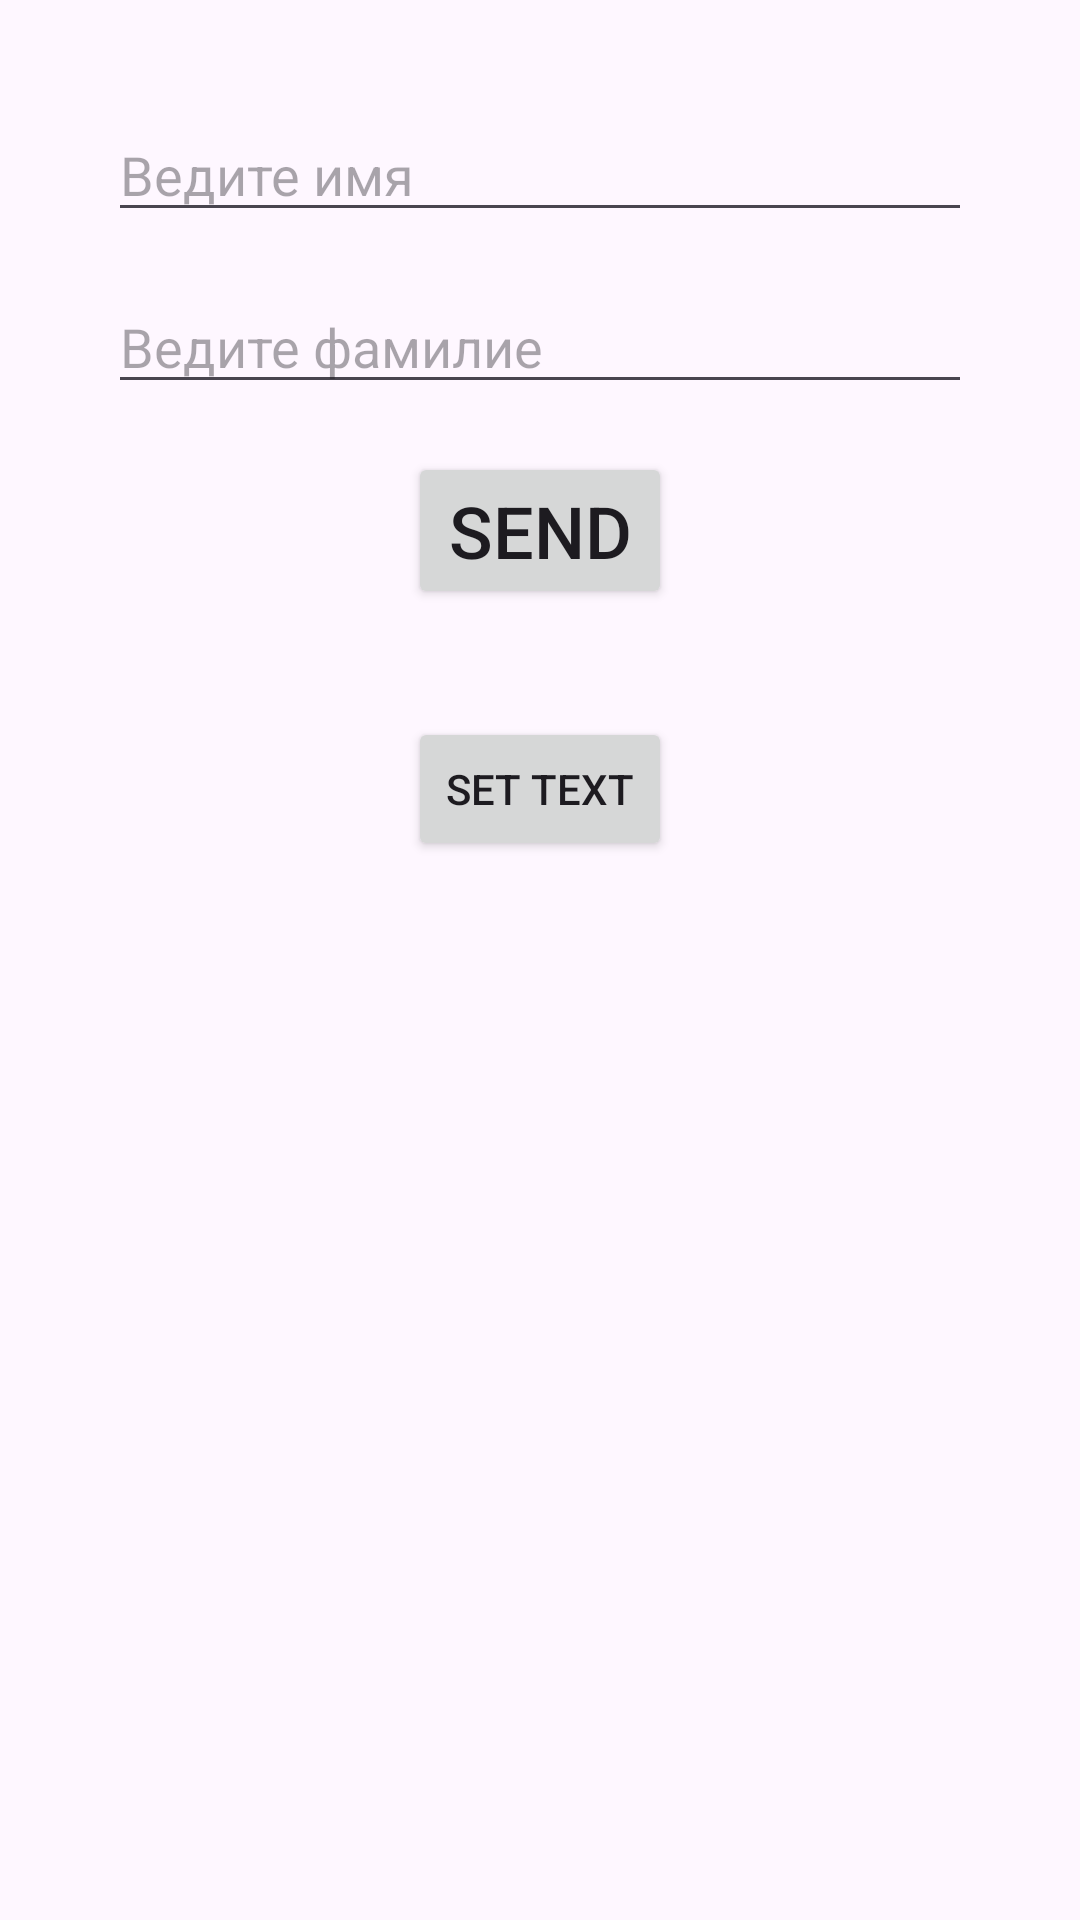

Produce the Android XML layout that renders to this screen, including the resource entries it uses.
<!-- AndroidManifest.xml: application theme Theme.Jojo1 -->
<!-- res/layout/fragment_task.xml -->
<?xml version="1.0" encoding="utf-8"?>
<LinearLayout xmlns:android="http://schemas.android.com/apk/res/android"
    xmlns:tools="http://schemas.android.com/tools"
    android:layout_width="match_parent"
    android:layout_height="match_parent"
    android:orientation="vertical"
    tools:context=".ui.task.TaskFragment">

    <EditText
        android:id="@+id/et_title"
        android:layout_width="match_parent"
        android:layout_height="wrap_content"
        android:layout_marginHorizontal="36dp"
        android:layout_marginTop="36dp"
        android:hint="@string/print_user_name"
        tools:ignore="TouchTargetSizeCheck" />

    <EditText
        android:id="@+id/et_desc"
        android:layout_width="match_parent"
        android:layout_height="wrap_content"
        android:layout_marginHorizontal="36dp"
        android:layout_marginTop="16dp"
        android:hint="@string/print_user_family"
        tools:ignore="TouchTargetSizeCheck" />

    <Button
        android:id="@+id/btn_send"
        android:layout_width="wrap_content"
        android:layout_height="wrap_content"
        android:layout_gravity="center"
        android:layout_marginTop="16dp"
        android:text="@string/send"
        android:textSize="24sp" />

    <Button
        android:id="@+id/btn_set_data"
        android:layout_width="wrap_content"
        android:layout_height="wrap_content"
        android:layout_gravity="center"
        android:layout_marginTop="36dp"
        android:text="@string/set_text" />

    <TextView
        android:id="@+id/tv_title"
        android:layout_width="wrap_content"
        android:layout_height="wrap_content"
        android:layout_gravity="center"
        android:layout_marginTop="66dp"
        android:textSize="36sp"
        tools:text="Hello" />
</LinearLayout>
<!-- resources referenced by this layout -->
<resources>
  <string name="print_user_family">Ведите фамилие</string>
  <string name="print_user_name">Ведите имя</string>
  <string name="send">Send</string>
  <string name="set_text">Set Text</string>
  <style name="Theme.Jojo1" parent="Base.Theme.Jojo1" />
  <style name="Base.Theme.Jojo1" parent="Theme.Material3.DayNight.NoActionBar">
          
          
      </style>
</resources>
